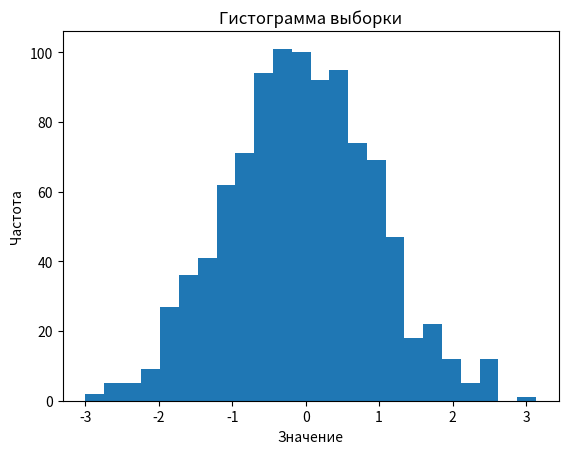

The matplotlib source for this figure:
import numpy as np
import matplotlib.pyplot as plt
from scipy.stats import moment


def generate_sample(n_samples, mean, std):
    sample = np.random.normal(mean, std, n_samples)
    return sample


def calculate_statistics(sample):
    mean = np.mean(sample)
    variance = np.var(sample)
    std_dev = np.std(sample)
    skewness = moment(sample, moment=3)
    kurtosis = moment(sample, moment=4)
    return mean, variance, std_dev, skewness, kurtosis


# Генерация выборки
n_samples = 1000  # Количество элементов в выборке
mean_true = 0  # Истинное значение среднего
std_true = 1  # Истинное значение стандартного отклонения

sample = generate_sample(n_samples, mean_true, std_true)

# Расчет основных характеристик выборки
mean, variance, std_dev, skewness, kurtosis = calculate_statistics(sample)

# Построение гистограммы
plt.hist(sample, bins='auto')
plt.xlabel('Значение')
plt.ylabel('Частота')
plt.title('Гистограмма выборки')
plt.show()

# Вывод результатов
print("Основные характеристики выборки:")
print("Среднее:", mean)
print("Дисперсия:", variance)
print("Стандартное отклонение:", std_dev)
print("Асимметрия:", skewness)
print("Эксцесс:", kurtosis)
